Run: headless pygame with SDL's dummy video driver; simulated clock (each Clock.tick advances the game by its frame time, no real sleeping); random seed 0; keys injected as events and as key.get_pressed() state; mouse plan: one left click at the window centre at the start of phase 2, then a move to the lower-right quarter at the start of phase 3.
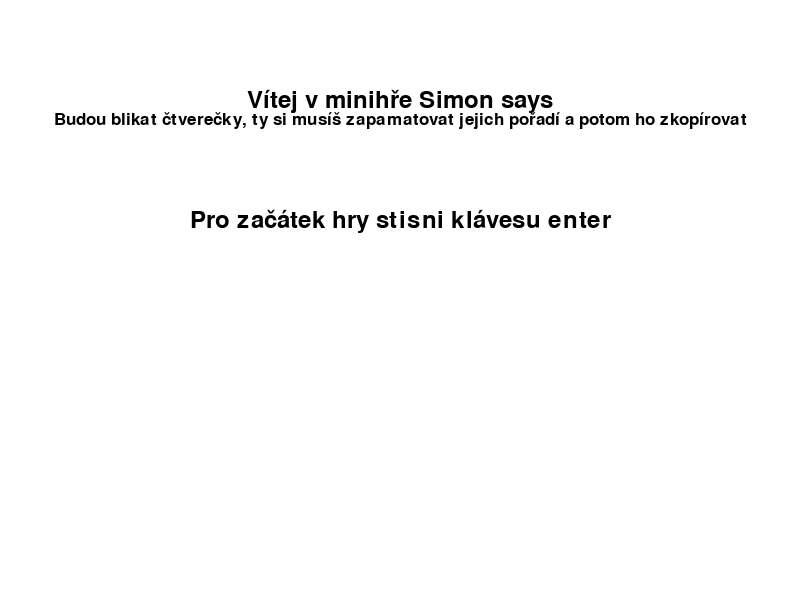
Frame 1 of 4 · flips 1–60 · no input
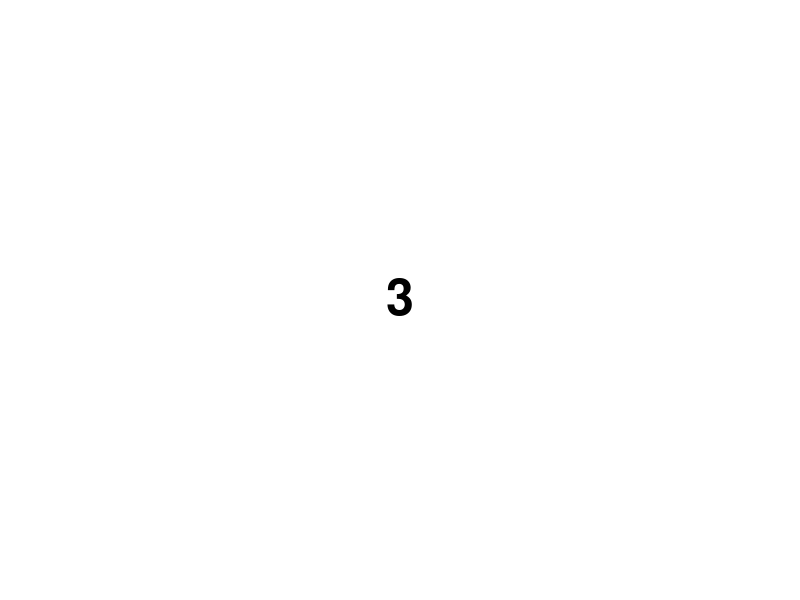
Frame 2 of 4 · flips 61–180 · clicked the window centre · tapped SPACE, RETURN · held RIGHT (→), D
Frame 3 of 4 · flips 181–300 · moved the mouse to the lower-right quarter · held DOWN (↓), S · screen unchanged from frame 2, image omitted
Frame 4 of 4 · flips 301–420 · held LEFT (←), A, UP (↑), W · screen unchanged from frame 3, image omitted

The pygame program that drew these frames:

import sys
import pygame
import random

pygame.init()

# Nastavení rozlišení okna
rozliseni_okna = (800, 600)
okno = pygame.display.set_mode(rozliseni_okna)

# Definice pozic čtverců
pozice_hlavni_x = 175
pozice_hlavni_y = 75

pozice_prvni_x = 200
pozice_prvni_y = 100
pozice_druhy_x = 350
pozice_druhy_y = 100
pozice_treti_x = 500
pozice_treti_y = 100
pozice_ctvrty_x = 200
pozice_ctvrty_y = 250
pozice_paty_x = 350
pozice_paty_y = 250
pozice_sesty_x = 500
pozice_sesty_y = 250
pozice_sedmy_x = 200
pozice_sedmy_y = 400
pozice_osmy_x = 350
pozice_osmy_y = 400
pozice_devaty_x = 500
pozice_devaty_y = 400

# Barvy
WHITE = (255, 255, 255)
GRAY = (128, 128, 128)
BLUE = (0, 0, 255)
BLACK = (0, 0, 0)

# Vytvoření seznamu čtverců
ctverce = [
    pygame.Rect(pozice_prvni_x, pozice_prvni_y, 100, 100),
    pygame.Rect(pozice_druhy_x, pozice_druhy_y, 100, 100),
    pygame.Rect(pozice_treti_x, pozice_treti_y, 100, 100),
    pygame.Rect(pozice_ctvrty_x, pozice_ctvrty_y, 100, 100),
    pygame.Rect(pozice_paty_x, pozice_paty_y, 100, 100),
    pygame.Rect(pozice_sesty_x, pozice_sesty_y, 100, 100),
    pygame.Rect(pozice_sedmy_x, pozice_sedmy_y, 100, 100),
    pygame.Rect(pozice_osmy_x, pozice_osmy_y, 100, 100),
    pygame.Rect(pozice_devaty_x, pozice_devaty_y, 100, 100)
]

# Barvy čtverců
barvy = [GRAY] * len(ctverce)

# Fonty pro menu
fonty_menu = [
    pygame.font.Font(None, 36),
    pygame.font.Font(None, 36),
    pygame.font.Font(None, 26)
]

# Texty možností menu
texty_menu = ["Pro začátek hry stisni klávesu enter", "Vítej v minihře Simon says", "Budou blikat čtverečky, ty si musíš zapamatovat jejich pořadí a potom ho zkopírovat"]
pozice_textu_y = [220, 100, 120]

# Stav hry
hrajeme_hru = False
ctverec_na_kliknuti = None
odpočet = 3
odpočet_start = False
čas_startu_odpočtu = 0
sekvence = []

# Funkce pro zobrazení akce
def zobraz_akci(index):
    barvy[index] = BLUE
    pygame.draw.rect(okno, (200, 200, 200), (pozice_hlavni_x, pozice_hlavni_y, 450, 450))
    for i, ctverec in enumerate(ctverce):
        pygame.draw.rect(okno, barvy[i], ctverec)
    pygame.display.update()
    pygame.time.delay(1000)  # Zobraz akci po dobu 1 sekundy
    barvy[index] = GRAY
    pygame.draw.rect(okno, (200, 200, 200), (pozice_hlavni_x, pozice_hlavni_y, 450, 450))
    for i, ctverec in enumerate(ctverce):
        pygame.draw.rect(okno, barvy[i], ctverec)
    pygame.display.update()

# Funkce pro generování nové sekvence
def nova_sekvence():
    index = random.randint(0, 8)
    sekvence.append(index)
    for i in sekvence:
        zobraz_akci(i)
        pygame.time.delay(500)

# Hlavní smyčka
while True:
    for udalost in pygame.event.get():
        if udalost.type == pygame.QUIT:
            pygame.quit()
            sys.exit()
        elif not hrajeme_hru and udalost.type == pygame.MOUSEBUTTONDOWN:
            mouse_pos = pygame.mouse.get_pos()
            # Kontrola, jestli bylo kliknuto na tlačítka v hlavním menu
            for i, text in enumerate(texty_menu):
                text_rect = fonty_menu[i].render(text, True, BLACK).get_rect(center=(rozliseni_okna[0] // 2, pozice_textu_y[i]))
                if text_rect.collidepoint(mouse_pos):
                    if text == "Pro začátek hry stisni klávesu enter":
                        # Spustit hru
                        hrajeme_hru = True
        elif not hrajeme_hru and udalost.type == pygame.KEYDOWN:
            if udalost.key == pygame.K_RETURN:
                odpočet_start = True
                čas_startu_odpočtu = pygame.time.get_ticks()

    if odpočet_start:
        aktuální_čas = pygame.time.get_ticks()
        sekundy_od_startu = (aktuální_čas - čas_startu_odpočtu) // 1000

        if sekundy_od_startu < odpočet:
            okno.fill(WHITE)
            font = pygame.font.Font(None, 74)
            text = font.render(str(odpočet - sekundy_od_startu), True, BLACK)
            okno.blit(text, (rozliseni_okna[0] // 2 - text.get_width() // 2, rozliseni_okna[1] // 2 - text.get_height() // 2))
            pygame.display.update()
        else:
            odpočet_start = False
            okno.fill(WHITE)
            pygame.draw.rect(okno, (200, 200, 200), (pozice_hlavni_x, pozice_hlavni_y, 450, 450))
            for ctverec, barva in zip(ctverce, barvy):
                pygame.draw.rect(okno, barva, ctverec)
            pygame.display.update()
            pygame.time.delay(2000)
            hrajeme_hru = True
            sekvence = []
            nova_sekvence()
            ctverec_na_kliknuti = 0

    # Vykreslení obrazu
    if not hrajeme_hru and not odpočet_start:
        okno.fill(WHITE)
        pygame.draw.rect(okno, WHITE, (0, 0, rozliseni_okna[0], 600))
        for i, text in enumerate(texty_menu):
            text_surface = fonty_menu[i].render(text, True, BLACK)
            text_rect = text_surface.get_rect(center=(rozliseni_okna[0] // 2, pozice_textu_y[i]))
            okno.blit(text_surface, text_rect)
    elif hrajeme_hru:
        okno.fill(WHITE)
        pygame.draw.rect(okno, (200, 200, 200), (pozice_hlavni_x, pozice_hlavni_y, 450, 450))
        for ctverec, barva in zip(ctverce, barvy):
            pygame.draw.rect(okno, barva, ctverec)
        if ctverec_na_kliknuti is not None:
            for udalost in pygame.event.get():
                if udalost.type == pygame.QUIT:
                    pygame.quit()
                    sys.exit()
                elif udalost.type == pygame.MOUSEBUTTONDOWN:
                    mouse_pos = pygame.mouse.get_pos()
                    if ctverce[sekvence[ctverec_na_kliknuti]].collidepoint(mouse_pos):
                        zobraz_akci(sekvence[ctverec_na_kliknuti])
                        ctverec_na_kliknuti += 1
                        if ctverec_na_kliknuti >= len(sekvence):
                            pygame.time.delay(1000)
                            nova_sekvence()
                            ctverec_na_kliknuti = 0
                    else:
                        hrajeme_hru = False
                        ctverec_na_kliknuti = None

    pygame.display.update()
